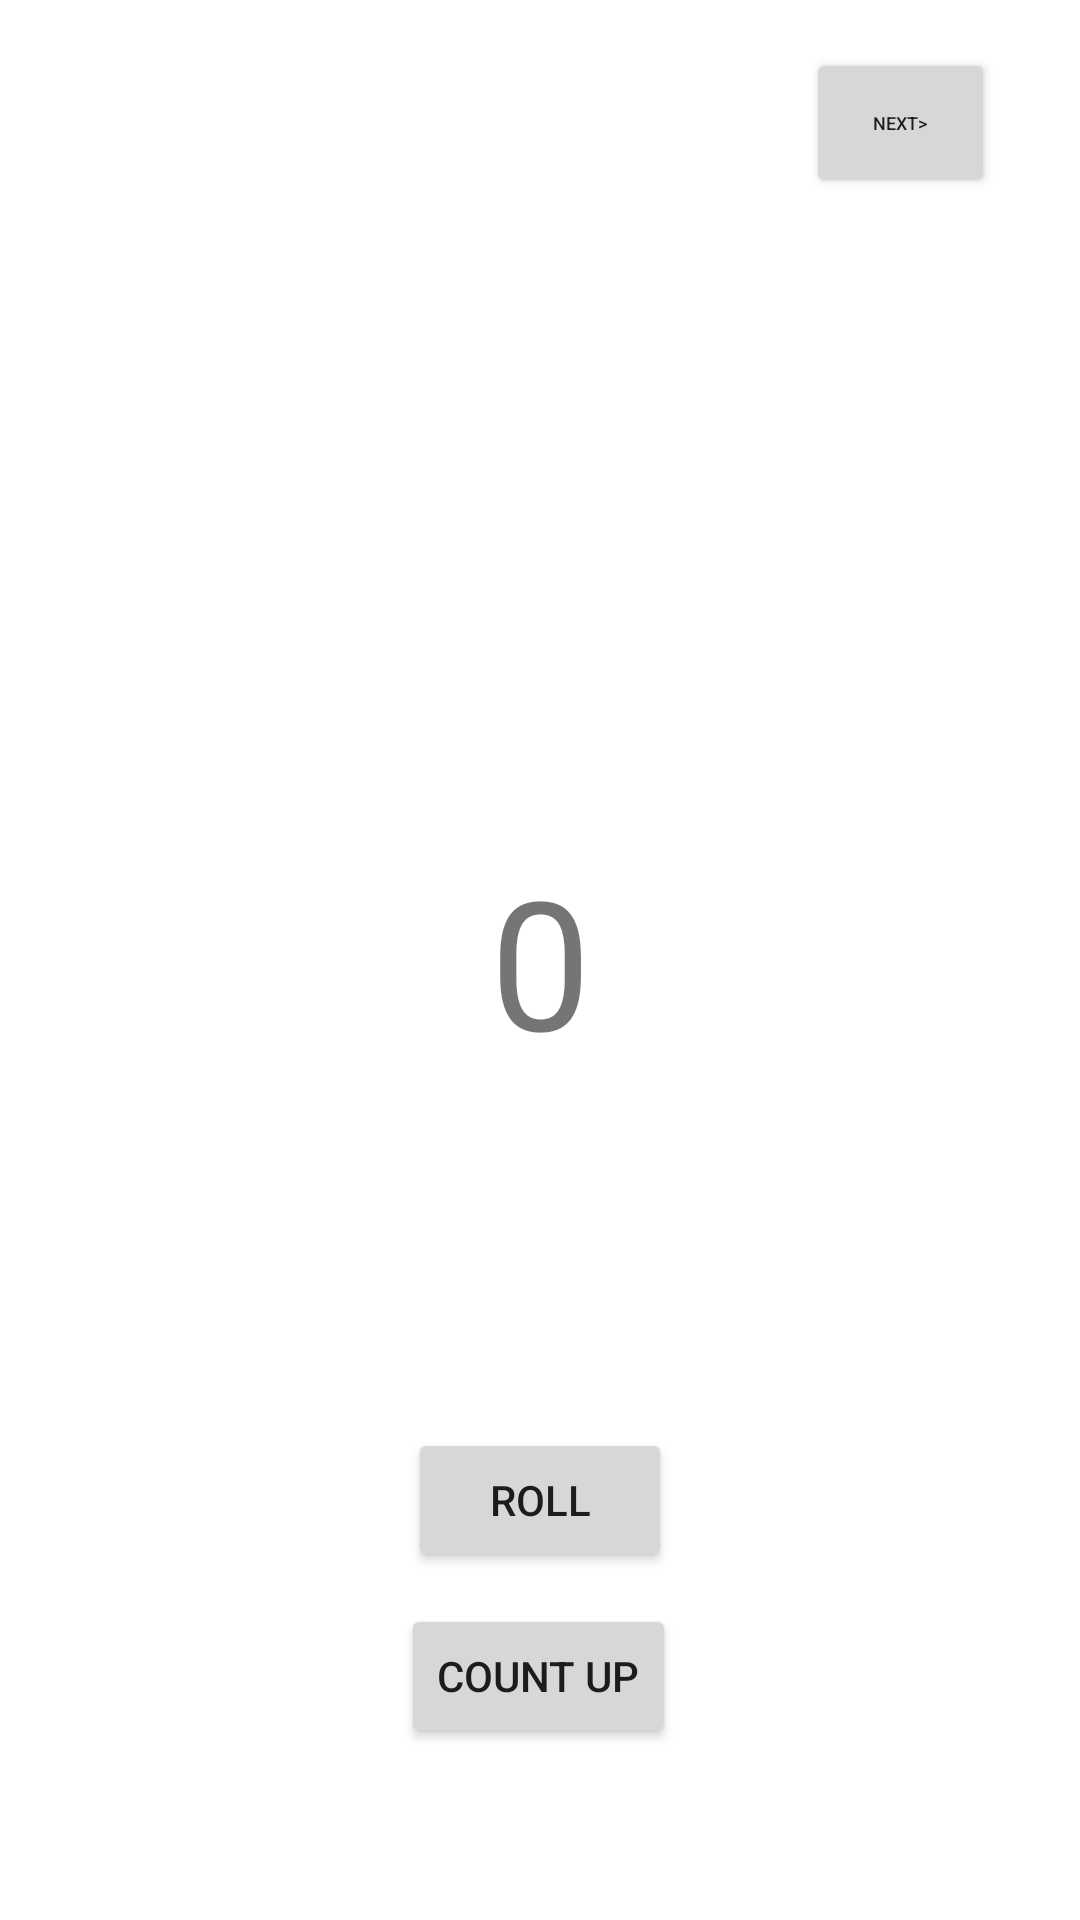

This screen was rendered from an Android layout file. Write that file and the resources it references.
<!-- AndroidManifest.xml: application theme Theme.DiceRoller_codelab1 -->
<!-- res/layout/activity_main.xml -->
<?xml version="1.0" encoding="utf-8"?>
<androidx.constraintlayout.widget.ConstraintLayout xmlns:android="http://schemas.android.com/apk/res/android"
    xmlns:app="http://schemas.android.com/apk/res-auto"
    xmlns:tools="http://schemas.android.com/tools"
    android:layout_width="match_parent"
    android:layout_height="match_parent"
    tools:context=".MainActivity">

    <TextView
        android:id="@+id/textView"
        android:layout_width="wrap_content"
        android:layout_height="wrap_content"
        android:text="0"
        android:textSize="60sp"
        app:layout_constraintBottom_toBottomOf="parent"
        app:layout_constraintLeft_toLeftOf="parent"
        app:layout_constraintRight_toRightOf="parent"
        app:layout_constraintTop_toTopOf="parent" />

    <Button
        android:id="@+id/button"
        android:layout_width="wrap_content"
        android:layout_height="wrap_content"
        android:text="Roll"
        app:layout_constraintBottom_toBottomOf="parent"
        app:layout_constraintEnd_toEndOf="parent"
        app:layout_constraintStart_toStartOf="parent"
        app:layout_constraintTop_toBottomOf="@+id/textView" />

    <Button
        android:id="@+id/button2"
        android:layout_width="wrap_content"
        android:layout_height="wrap_content"
        android:text="Count Up"
        app:layout_constraintBottom_toBottomOf="parent"
        app:layout_constraintEnd_toEndOf="parent"
        app:layout_constraintHorizontal_bias="0.498"
        app:layout_constraintStart_toStartOf="parent"
        app:layout_constraintTop_toBottomOf="@+id/button"
        app:layout_constraintVertical_bias="0.155" />

    <Button
        android:id="@+id/next"
        android:layout_width="63dp"
        android:layout_height="50dp"
        android:layout_marginTop="16dp"
        android:text="Next>"
        android:textSize="6sp"
        app:layout_constraintEnd_toEndOf="parent"
        app:layout_constraintHorizontal_bias="0.905"
        app:layout_constraintStart_toStartOf="parent"
        app:layout_constraintTop_toTopOf="parent" />

</androidx.constraintlayout.widget.ConstraintLayout>
<!-- resources referenced by this layout -->
<resources>
  <style name="Theme.DiceRoller_codelab1" parent="Theme.MaterialComponents.DayNight.DarkActionBar">
          
          <item name="colorPrimary">@color/purple_500</item>
          <item name="colorPrimaryVariant">@color/purple_700</item>
          <item name="colorOnPrimary">@color/white</item>
          
          <item name="colorSecondary">@color/teal_200</item>
          <item name="colorSecondaryVariant">@color/teal_700</item>
          <item name="colorOnSecondary">@color/black</item>
          
          <item name="android:statusBarColor" tools:targetApi="l">?attr/colorPrimaryVariant</item>
          
      </style>
  <!-- not gathered from this repository: default colours our renderer supplied (Android Studio template values) -->
  <color name="purple_500">#FF6200EE</color>
  <color name="purple_700">#FF3700B3</color>
  <color name="teal_200">#FF03DAC5</color>
  <color name="teal_700">#FF018786</color>
  <color name="black">#FF000000</color>
  <color name="white">#FFFFFFFF</color>
</resources>
